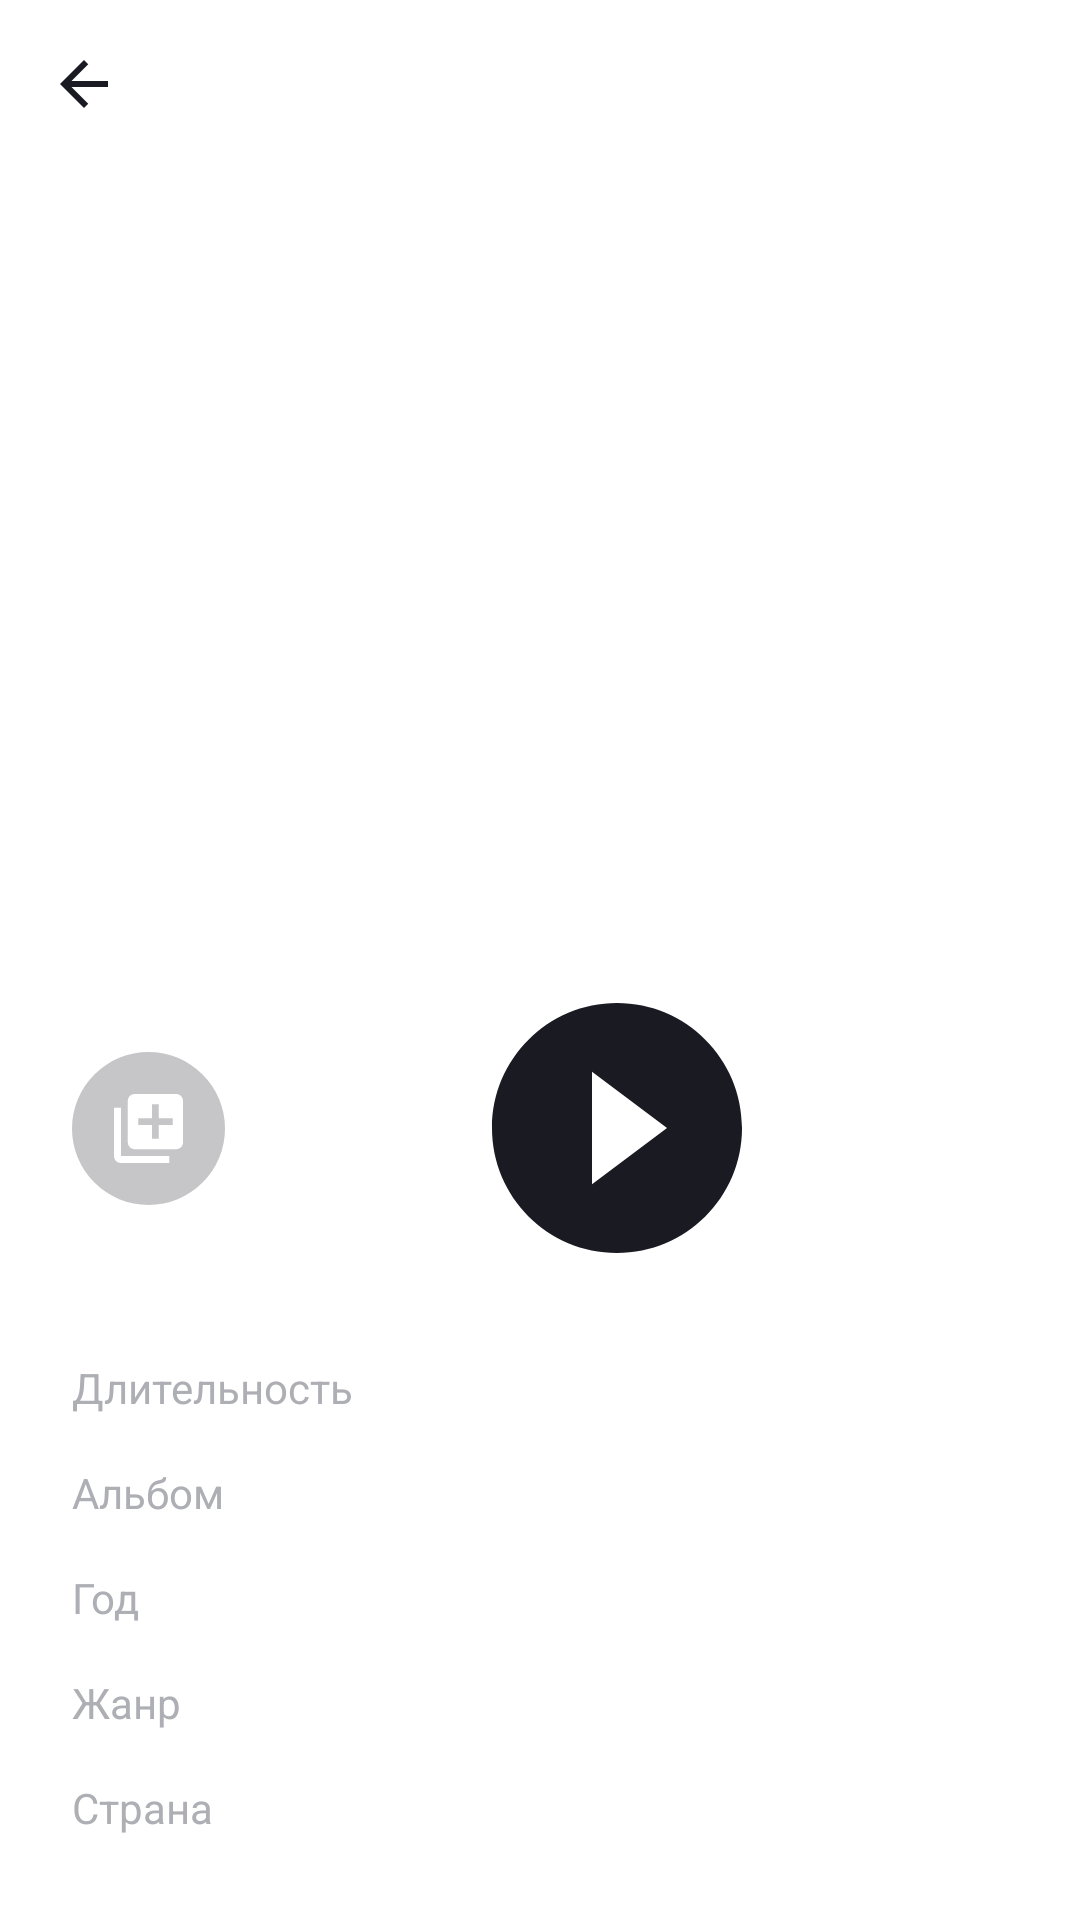

Reconstruct the res/layout file that produces this screen, plus the resources it refers to.
<!-- AndroidManifest.xml: application theme Base.Theme.PlaylistMaker -->
<!-- res/layout/fragment_player.xml -->
<?xml version="1.0" encoding="utf-8"?>
<androidx.constraintlayout.widget.ConstraintLayout xmlns:android="http://schemas.android.com/apk/res/android"
    xmlns:app="http://schemas.android.com/apk/res-auto"
    xmlns:tools="http://schemas.android.com/tools"
    android:layout_width="match_parent"
    android:layout_height="match_parent"
    android:background="?attr/colorPrimary">

    <androidx.constraintlayout.widget.Guideline
        android:id="@+id/leftGuideline"
        android:layout_width="wrap_content"
        android:layout_height="wrap_content"
        android:orientation="vertical"
        app:layout_constraintGuide_begin="@dimen/_24dp" />

    <androidx.constraintlayout.widget.Guideline
        android:id="@+id/rightGuideline"
        android:layout_width="wrap_content"
        android:layout_height="wrap_content"
        android:orientation="vertical"
        app:layout_constraintGuide_end="@dimen/_24dp" />

    <androidx.constraintlayout.widget.Guideline
        android:id="@+id/bottomGuideline"
        android:layout_width="wrap_content"
        android:layout_height="wrap_content"
        android:orientation="horizontal"
        app:layout_constraintGuide_end="@dimen/_20dp" />

    <com.google.android.material.appbar.MaterialToolbar
        android:id="@+id/toolbar"
        android:layout_width="match_parent"
        android:layout_height="wrap_content"
        android:background="?android:selectableItemBackground"
        app:layout_constraintBottom_toTopOf="@+id/coverIv"
        app:layout_constraintEnd_toEndOf="@+id/rightGuideline"
        app:layout_constraintStart_toEndOf="@+id/leftGuideline"
        app:layout_constraintTop_toTopOf="parent"
        app:navigationIcon="@drawable/ic_arrow_back" />

    <androidx.appcompat.widget.AppCompatImageView
        android:id="@+id/coverIv"
        android:layout_width="@dimen/_0dp"
        android:layout_height="@dimen/_0dp"
        app:layout_constraintBottom_toTopOf="@+id/trackName"
        app:layout_constraintEnd_toStartOf="@id/rightGuideline"
        app:layout_constraintStart_toEndOf="@id/leftGuideline"
        app:layout_constraintTop_toBottomOf="@+id/toolbar"
        tools:srcCompat="@drawable/ic_player_placeholder" />

    <androidx.appcompat.widget.AppCompatTextView
        android:id="@+id/trackName"
        android:layout_width="@dimen/_0dp"
        android:layout_height="wrap_content"
        android:paddingTop="@dimen/_24dp"
        android:singleLine="true"
        android:textColor="?attr/colorSecondary"
        android:textSize="@dimen/_22sp"
        app:fontFamily="@font/ys_display_medium"
        app:layout_constraintBottom_toTopOf="@id/artistName"
        app:layout_constraintEnd_toStartOf="@+id/rightGuideline"
        app:layout_constraintHorizontal_bias="1"
        app:layout_constraintStart_toEndOf="@id/leftGuideline"
        app:layout_constraintTop_toBottomOf="@+id/coverIv"
        tools:text="@tools:sample/lorem/random" />

    <androidx.appcompat.widget.AppCompatTextView
        android:id="@+id/artistName"
        android:layout_width="wrap_content"
        android:layout_height="wrap_content"
        android:paddingTop="@dimen/_12dp"
        android:textColor="?attr/colorSecondary"
        android:textSize="@dimen/_14sp"
        app:fontFamily="@font/ys_display_medium"
        app:layout_constraintBottom_toTopOf="@id/playIv"
        app:layout_constraintStart_toEndOf="@id/leftGuideline"
        app:layout_constraintTop_toBottomOf="@+id/trackName"
        tools:text="artistName" />

    <androidx.appcompat.widget.AppCompatImageView
        android:id="@+id/addToPlaylist"
        android:layout_width="wrap_content"
        android:layout_height="wrap_content"
        app:layout_constraintBottom_toBottomOf="@+id/playIv"
        app:layout_constraintStart_toEndOf="@id/leftGuideline"
        app:layout_constraintTop_toTopOf="@+id/playIv"
        app:srcCompat="@drawable/ic_add_to_playlist" />

    <androidx.appcompat.widget.AppCompatImageView
        android:id="@+id/likeIv"
        android:layout_width="wrap_content"
        android:layout_height="wrap_content"
        app:layout_constraintBottom_toBottomOf="@+id/playIv"
        app:layout_constraintEnd_toStartOf="@id/rightGuideline"
        app:layout_constraintTop_toTopOf="@+id/playIv"
        app:srcCompat="@drawable/ic_is_not_liked" />

    <androidx.appcompat.widget.AppCompatImageView
        android:id="@+id/playIv"
        android:layout_width="wrap_content"
        android:layout_height="wrap_content"
        app:layout_constraintBottom_toTopOf="@id/currentProgressTimeTv"
        app:layout_constraintEnd_toStartOf="@id/likeIv"
        app:layout_constraintStart_toEndOf="@id/addToPlaylist"
        app:srcCompat="@drawable/ic_play" />

    <androidx.appcompat.widget.AppCompatTextView
        android:id="@+id/currentProgressTimeTv"
        android:layout_width="wrap_content"
        android:layout_height="wrap_content"
        android:textColor="?attr/colorSecondary"
        app:layout_constraintBottom_toTopOf="@id/durationTv"
        app:layout_constraintEnd_toStartOf="@id/rightGuideline"
        app:layout_constraintStart_toEndOf="@id/leftGuideline"
        tools:text="0:00" />

    <androidx.appcompat.widget.AppCompatTextView
        android:id="@+id/durationTv"
        android:layout_width="wrap_content"
        android:layout_height="wrap_content"
        android:paddingVertical="@dimen/_8dp"
        android:text="@string/estimate"
        android:textColor="?attr/YP_Text_Gray"
        app:layout_constraintBottom_toTopOf="@id/albumTv"
        app:layout_constraintStart_toEndOf="@id/leftGuideline"
        app:layout_constraintTag="durationTag" />

    <androidx.appcompat.widget.AppCompatTextView
        android:id="@+id/albumTv"
        android:layout_width="wrap_content"
        android:layout_height="wrap_content"
        android:paddingVertical="@dimen/_8dp"
        android:paddingEnd="@dimen/_8dp"
        android:text="@string/album"
        android:textColor="?attr/YP_Text_Gray"
        app:layout_constraintBottom_toTopOf="@id/releaseDateTv"
        app:layout_constraintStart_toEndOf="@id/leftGuideline"
        app:layout_constraintTag="albumTag" />

    <androidx.appcompat.widget.AppCompatTextView
        android:id="@+id/releaseDateTv"
        android:layout_width="wrap_content"
        android:layout_height="wrap_content"
        android:paddingVertical="@dimen/_8dp"
        android:text="@string/year"
        android:textColor="?attr/YP_Text_Gray"
        app:layout_constraintBottom_toTopOf="@id/genreTv"
        app:layout_constraintStart_toEndOf="@id/leftGuideline"
        app:layout_constraintTag="yearTag" />

    <androidx.appcompat.widget.AppCompatTextView
        android:id="@+id/genreTv"
        android:layout_width="wrap_content"
        android:layout_height="wrap_content"
        android:paddingVertical="@dimen/_8dp"
        android:text="@string/genre"
        android:textColor="?attr/YP_Text_Gray"
        app:layout_constraintBottom_toTopOf="@id/countryTv"
        app:layout_constraintStart_toEndOf="@id/leftGuideline"
        app:layout_constraintTag="genreTag" />

    <androidx.appcompat.widget.AppCompatTextView
        android:id="@+id/countryTv"
        android:layout_width="wrap_content"
        android:layout_height="wrap_content"
        android:paddingVertical="@dimen/_8dp"
        android:text="@string/country"
        android:textColor="?attr/YP_Text_Gray"
        app:layout_constraintBottom_toBottomOf="@id/bottomGuideline"
        app:layout_constraintStart_toEndOf="@id/leftGuideline"
        app:layout_constraintTag="countryTag" />

    <androidx.appcompat.widget.AppCompatTextView
        android:id="@+id/durationValueTv"
        android:layout_width="wrap_content"
        android:layout_height="wrap_content"
        android:paddingVertical="@dimen/_8dp"
        android:textColor="?attr/colorSecondary"
        app:layout_constraintBottom_toTopOf="@id/albumValueTv"
        app:layout_constraintEnd_toStartOf="@id/rightGuideline"
        tools:text="duration_value" />

    <androidx.appcompat.widget.AppCompatTextView
        android:id="@+id/albumValueTv"
        android:layout_width="0dp"
        android:layout_height="wrap_content"
        android:gravity="end"
        android:paddingVertical="@dimen/_8dp"
        android:singleLine="true"
        android:textColor="?attr/colorSecondary"
        app:layout_constraintBottom_toTopOf="@id/yearValueTv"
        app:layout_constraintEnd_toStartOf="@id/rightGuideline"
        app:layout_constraintHorizontal_bias="1"
        app:layout_constraintStart_toEndOf="@+id/albumTv"
        tools:text="@tools:sample/lorem/random" />

    <androidx.appcompat.widget.AppCompatTextView
        android:id="@+id/yearValueTv"
        android:layout_width="wrap_content"
        android:layout_height="wrap_content"
        android:paddingVertical="@dimen/_8dp"
        android:textColor="?attr/colorSecondary"
        app:layout_constraintBottom_toTopOf="@id/genreValueTv"
        app:layout_constraintEnd_toStartOf="@id/rightGuideline"
        tools:text="year_value" />

    <androidx.appcompat.widget.AppCompatTextView
        android:id="@+id/genreValueTv"
        android:layout_width="wrap_content"
        android:layout_height="wrap_content"
        android:paddingVertical="@dimen/_8dp"
        android:textColor="?attr/colorSecondary"
        app:layout_constraintBottom_toTopOf="@+id/countryValueTv"
        app:layout_constraintEnd_toStartOf="@id/rightGuideline"
        tools:text="genre_value" />

    <androidx.appcompat.widget.AppCompatTextView
        android:id="@+id/countryValueTv"
        android:layout_width="wrap_content"
        android:layout_height="wrap_content"
        android:paddingVertical="@dimen/_8dp"
        android:textColor="?attr/colorSecondary"
        app:layout_constraintBottom_toBottomOf="@id/bottomGuideline"
        app:layout_constraintEnd_toStartOf="@id/rightGuideline"
        tools:text="country_value" />

</androidx.constraintlayout.widget.ConstraintLayout>
<!-- resources referenced by this layout -->
<resources>
  <dimen name="_0dp">0dp</dimen>
  <dimen name="_12dp">12dp</dimen>
  <dimen name="_14sp">14sp</dimen>
  <dimen name="_20dp">20dp</dimen>
  <dimen name="_22sp">22sp</dimen>
  <dimen name="_24dp">24dp</dimen>
  <dimen name="_8dp">8dp</dimen>
  <!-- drawable ic_add_to_playlist (drawable) -->
  <vector xmlns:android="http://schemas.android.com/apk/res/android"
      android:width="@dimen/_51dp"
      android:height="@dimen/_51dp"
      android:viewportWidth="51"
      android:viewportHeight="51">
    <path
        android:pathData="M25.5,0L25.5,0A25.5,25.5 0,0 1,51 25.5L51,25.5A25.5,25.5 0,0 1,25.5 51L25.5,51A25.5,25.5 0,0 1,0 25.5L0,25.5A25.5,25.5 0,0 1,25.5 0z"
        android:fillColor="?attr/colorSecondary"
        android:fillAlpha="0.25"/>
    <path
        android:pathData="M16.3,18.6H14V34.7C14,35.965 15.035,37 16.3,37H32.4V34.7H16.3V18.6ZM34.7,14H20.9C19.635,14 18.6,15.035 18.6,16.3V30.1C18.6,31.365 19.635,32.4 20.9,32.4H34.7C35.965,32.4 37,31.365 37,30.1V16.3C37,15.035 35.965,14 34.7,14ZM33.55,24.35H28.95V28.95H26.65V24.35H22.05V22.05H26.65V17.45H28.95V22.05H33.55V24.35Z"
        android:fillColor="?attr/YP_White"/>
  </vector>
  <!-- drawable ic_arrow_back (drawable) -->
  <vector xmlns:android="http://schemas.android.com/apk/res/android"
      android:width="@dimen/icon_24dp"
      android:height="@dimen/icon_24dp"
      android:viewportWidth="24"
      android:viewportHeight="24">
    <group>
      <clip-path
          android:pathData="M0,0h24v24h-24z"/>
      <path
          android:pathData="M20,11H7.83L13.42,5.41L12,4L4,12L12,20L13.41,18.59L7.83,13H20V11Z"
          android:fillColor="?attr/colorSecondary"/>
    </group>
  </vector>
  <!-- drawable ic_play (drawable) -->
  <vector xmlns:android="http://schemas.android.com/apk/res/android"
      android:width="@dimen/_100dp"
      android:height="@dimen/_100dp"
      android:viewportWidth="100"
      android:viewportHeight="100">
    <path
        android:pathData="M50,8.33C27,8.33 8.33,27 8.33,50C8.33,73 27,91.67 50,91.67C73,91.67 91.67,73 91.67,50C91.67,27 73,8.33 50,8.33ZM41.67,68.75V31.25L66.67,50L41.67,68.75Z"
        android:fillColor="?attr/colorSecondary"/>
  </vector>
  <string name="album">Альбом</string>
  <string name="country">Страна</string>
  <string name="estimate">Длительность</string>
  <string name="genre">Жанр</string>
  <string name="year">Год</string>
  <style name="Base.Theme.PlaylistMaker" parent="Theme.MaterialComponents.DayNight.NoActionBar">
          
          <item name="colorPrimary">?YP_White</item>
          <item name="colorSecondary">?YP_Black</item>
          <item name="colorButtonNormal">?YP_Blue</item>
          <item name="colorAccent">?YP_Text_Gray</item>
          <item name="colorOnBackground">?YP_Blue</item>
          <item name="colorContainer">?YP_Light_Gray</item>
          <item name="colorOnPrimary">?YP_Text_Gray</item>
          <item name="colorSurfaceVariant">?YP_Text_Gray</item>
          <item name="colorSurface">?YP_Light_Gray</item>
          <item name="colorBackgroundFloating">?YP_Text_Gray</item>
          
          <item name="YP_White">@color/YP_White</item>
          <item name="YP_Blue">@color/YP_Blue</item>
          <item name="YP_Black">@color/YP_Black</item>
          <item name="YP_Text_Gray">@color/YP_Text_Gray</item>
          <item name="YP_Light_Gray">@color/YP_Light_Gray</item>
          <item name="YP_Background">@color/YP_Background</item>
          <item name="YP_Red">@color/YP_Red</item>
          <item name="YP_Blue_Light">@color/YP_Blue_Light</item>
      </style>
  <dimen name="_51dp">51dp</dimen>
  <dimen name="icon_24dp">24dp</dimen>
  <dimen name="_100dp">100dp</dimen>
  <dimen name="_312dp">312dp</dimen>
  <color name="YP_White">#FFFFFFFF</color>
  <color name="YP_Blue">#3772E7</color>
  <color name="YP_Black">#1A1B22</color>
  <color name="YP_Text_Gray">#AEAFB4</color>
  <color name="YP_Light_Gray">#E6E8EB</color>
  <color name="YP_Background">#1A1B22</color>
  <color name="YP_Red">#F56B6C</color>
  <color name="YP_Blue_Light">#9FBBF3</color>
</resources>
